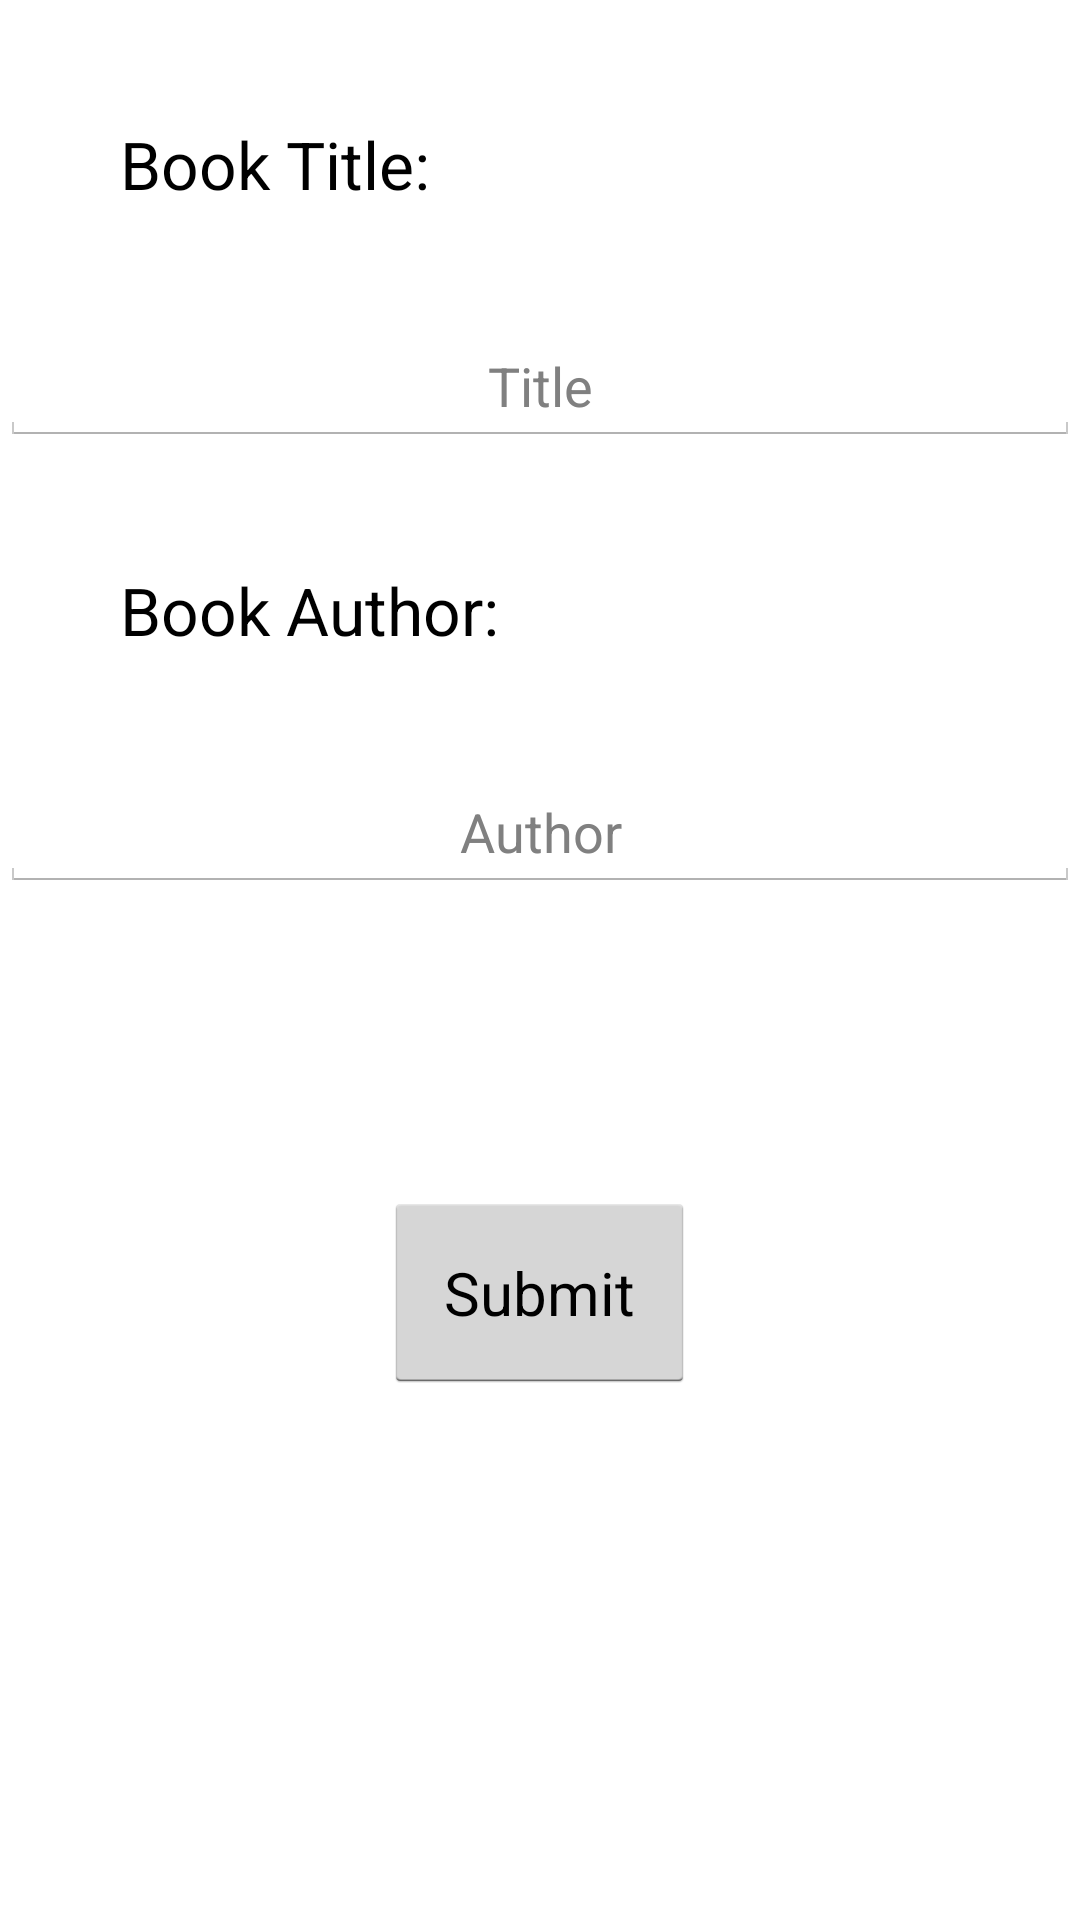

Write the Android layout XML for this screen, with the resource values it uses.
<!-- AndroidManifest.xml: application theme AppTheme -->
<!-- res/layout/fragment_enter_favorite_book_form.xml -->
<?xml version="1.0" encoding="utf-8"?>
<LinearLayout xmlns:android="http://schemas.android.com/apk/res/android"
              android:orientation="vertical"
              android:layout_width="match_parent"
              android:layout_height="match_parent">

    <TextView
        android:layout_width="wrap_content"
        android:layout_height="wrap_content"
        android:text="@string/enter_book_title"
        android:textAppearance="@android:style/TextAppearance.DeviceDefault.Large"
        android:layout_margin="40dp"/>

    <EditText
        android:id="@+id/enter_title"
        android:layout_width="match_parent"
        android:layout_height="wrap_content"
        android:hint="@string/edittext_hint_enter_book_title"
        android:gravity="center"/>

    <TextView
        android:layout_width="wrap_content"
        android:layout_height="wrap_content"
        android:text="@string/enter_book_author"
        android:textAppearance="@android:style/TextAppearance.DeviceDefault.Large"
        android:layout_margin="40dp"/>

    <EditText
        android:id="@+id/enter_author"
        android:layout_width="match_parent"
        android:layout_height="wrap_content"
        android:hint="@string/edittext_hint_enter_book_author"
        android:gravity="center"/>

    <Button
        android:id="@+id/submit_favorite_book_button"
        android:layout_width="wrap_content"
        android:layout_height="wrap_content"
        android:text="@string/submit"
        android:textSize="20dp"
        android:padding="20dp"
        android:layout_gravity="center"
        android:layout_marginTop="100dp"/>

</LinearLayout>
<!-- resources referenced by this layout -->
<resources>
  <string name="edittext_hint_enter_book_author">Author</string>
  <string name="edittext_hint_enter_book_title">Title</string>
  <string name="enter_book_author">Book Author: </string>
  <string name="enter_book_title">Book Title: </string>
  <string name="submit">Submit</string>
  <style name="AppTheme" parent="android:Theme.Holo.Light.DarkActionBar">
          
      </style>
</resources>
